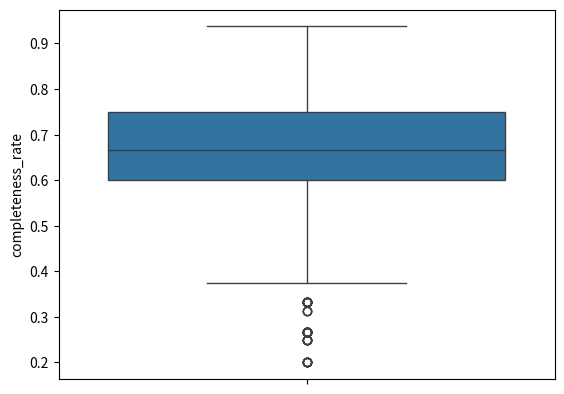

Here is the Python script that generated this plot:
import pandas as pd

data = {'groundness_rate': [0.6666666666666666, 0.9090909090909091, 0.8571428571428571, 0.8181818181818182, 0.9090909090909091, 1, 0.8181818181818182, 0.8181818181818182, 1, 0.8888888888888888, 0.7272727272727273, 0.9090909090909091, 0.9090909090909091, 1, 1, 0.875, 0.875, 1, 1, 1, 1, 0.7777777777777778, 1, 1, 1, 1, 0.75, 0.8571428571428571, 0.8888888888888888, 0.8888888888888888, 1, 1, 1, 1, 0.75, 1, 0.75, 1, 0.75, 0.9, 0.9090909090909091, 0.9, 0.9090909090909091, 1, 1, 1, 1, 1, 0.9, 1, 1, 1, 1, 1, 0.625, 1, 1, 1, 1, 1, 0.875, 1, 0.875, 1, 0.875, 0.875, 1, 0.9090909090909091, 1, 1, 1, 1, 0.625, 1, 0.9, 0.9, 0.9, 0.9, 0.9166666666666666, 1, 1, 0.6, 1, 1, 1, 0.9, 0.9, 1, 0.8888888888888888, 1, 1, 1, 1, 0.9166666666666666, 0.9166666666666666, 1, 1, 0.8571428571428571, 0.9166666666666666, 1, 0.875, 0.875, 1, 1, 1, 1, 1, 1, 0.875, 0.875, 0.8888888888888888, 1, 1, 1, 0.7777777777777778, 0.875, 0.9166666666666666, 0.75, 1, 1, 1, 1, 1, 1, 1, 1, 1, 0.5714285714285714, 0.6666666666666666, 0.75, 1, 1, 0.8888888888888888, 0.9, 0.8571428571428571, 1, 1, 1, 1, 1, 1, 0.9, 1, 1, 1, 1, 1, 1, 1, 1, 0.7142857142857143, 0.8888888888888888, 0.8888888888888888, 0.875, 1, 0.8571428571428571, 1, 0.3333333333333333, 1, 1, 1, 1, 1, 0.8, 1, 1, 1, 1, 1, 0.875, 1, 0.8888888888888888, 0.8888888888888888, 1, 1, 1, 1, 1, 1, 1, 1, 1, 0.9090909090909091, 0.9090909090909091, 0.9090909090909091, 0.9090909090909091, 0.9090909090909091, 0.9090909090909091, 1, 1, 2, 0.8571428571428571, 0.8888888888888888, 1, 1, 1, 0.8888888888888888, 0.8888888888888888, 0.8888888888888888, 1, 1, 1, 1, 1, 0.75, 0.75, 0.875, 0.875, 0.3, 0.875, 0.375, 1, 1, 0.9090909090909091, 1, 0.875, 0.625, 0.875, 1, 1, 1, 1, 1, 1, 1, 1, 1, 1, 0.875, 0.8888888888888888, 0.7692307692307693, 0.9230769230769231, 0.6923076923076923, 0.9, 0.9, 1, 0.875, 1, 1, 1, 1, 1, 1, 1, 1.3333333333333333, 1.3333333333333333, 1.6666666666666667, 1.3333333333333333, 1.3333333333333333, 1.3333333333333333, 1.6666666666666667, 1.3333333333333333, 1.6666666666666667, 1.3333333333333333, 1.3333333333333333, 1.3333333333333333, 1, 1, 1, 0.8888888888888888, 0.9, 0.8333333333333334, 1, 1, 3, 1, 1, 0.75, 1, 0.875, 1, 0.75, 0.8571428571428571, 1, 0.9, 0.9, 0.9090909090909091, 0.9090909090909091, 0.9090909090909091, 0.9090909090909091, 1, 0.8888888888888888, 0.8571428571428571, 1, 0.7777777777777778, 1, 1, 1, 1, 0.875, 1, 0.8181818181818182, 0.8181818181818182, 0.8181818181818182, 1, 1, 1, 1, 1, 1, 1, 1, 1, 1, 1, 1, 0.8888888888888888, 1, 0.8888888888888888, 1, 0.5, 1, 0.875, 1, 1, 0.8888888888888888, 0.9, 1, 0.9090909090909091, 0.8333333333333334, 0.8571428571428571, 0.42857142857142855, 0.8571428571428571, 0.8571428571428571, 1, 0.9, 1, 1, 1, 0.6666666666666666, 1, 1, 0.5, 1, 0.9, 0.9, 1, 1, 1, 1, 1, 1, 1, 1, 0.6666666666666666, 0.6666666666666666, 1, 0.7142857142857143, 1, 1, 1, 0.6666666666666666, 1, 1, 1, 1, 1, 1, 1, 1, 0.5, 3, 1, 1, 1, 1, 1, 1, 1, 1, 1, 0.3333333333333333, 0.8888888888888888, 0.875, 0.9, 0.875, 1, 0.5, 1, 0.5, 1, 1, 1, 0.6666666666666666, 1, 1, 1, 1, 1, 1, 1, 1, 0.7, 1, 1, 1, 1, 0.875, 0.875, 1, 1, 1, 0.875, 0.875, 0.9, 0.9, 1, 0.9, 0.9, 1, 0.7777777777777778, 0.8888888888888888, 0.9090909090909091, 0.875, 0.875, 1, 1, 1, 1, 1, 1, 1, 1, 1, 1, 1, 1, 1, 0.9, 0.7, 0.9, 0.6666666666666666, 0.2222222222222222, 0.7142857142857143, 0.8333333333333334, 0.9, 0.9166666666666666, 0.9166666666666666, 1, 0.6666666666666666, 0.7777777777777778, 0.8888888888888888, 0.6666666666666666, 0.7777777777777778, 0.7777777777777778, 0.8, 0.8, 0.6363636363636364, 0.6363636363636364, 0.9090909090909091, 0.7, 0.7777777777777778, 0.7777777777777778, 0.7272727272727273, 0.45454545454545453, 0.45454545454545453, 0.45454545454545453, 0.75, 0.8571428571428571, 0.6666666666666666, 0.7777777777777778, 0.5555555555555556, 0.875, 0.8333333333333334, 0.8333333333333334, 0.8333333333333334, 0.8333333333333334, 0.75, 0.8333333333333334, 0.8333333333333334, 0.2857142857142857, 0.7777777777777778, 0.9090909090909091, 0.9090909090909091, 0.9090909090909091, 0.5, 0.8333333333333334, 0.7777777777777778, 0.875, 1, 0.5, 0.75, 0.75, 0.625, 0.5, 1.5, 0.5, 0.75, 0.75, 0.625, 0.625, 0.625, 0.625, 0.625, 0.75, 0.75, 0.8, 0.5555555555555556, 0.6, 0], 'completeness_rate': [0.5333333333333333, 0.75, 0.5333333333333333, 0.8125, 0.8125, 0.8125, 0.8125, 0.8125, 0.8666666666666667, 0.6875, 0.8666666666666667, 0.8666666666666667, 0.8666666666666667, 0.6875, 0.625, 0.625, 0.625, 0.75, 0.7333333333333333, 0.7333333333333333, 0.625, 0.625, 0.4, 0.4, 0.4, 0.5333333333333333, 0.9333333333333333, 0.5, 0.7333333333333333, 0.7333333333333333, 0.26666666666666666, 0.26666666666666666, 0.26666666666666666, 0.8125, 0.3333333333333333, 0.3333333333333333, 0.3333333333333333, 0.3333333333333333, 0.3333333333333333, 0.75, 0.8125, 0.75, 0.8125, 0.7333333333333333, 0.9375, 0.9375, 0.8, 0.8, 0.8, 0.8, 0.6666666666666666, 0.6666666666666666, 0.6666666666666666, 0.6666666666666666, 0.6666666666666666, 0.6666666666666666, 0.6666666666666666, 0.6666666666666666, 0.6666666666666666, 0.6666666666666666, 0.6666666666666666, 0.6666666666666666, 0.6666666666666666, 0.6666666666666666, 0.6666666666666666, 0.6666666666666666, 0.7333333333333333, 0.8666666666666667, 0.9333333333333333, 0.75, 0.75, 0.6666666666666666, 0.6666666666666666, 0.8, 0.75, 0.75, 0.75, 0.75, 0.875, 0.6666666666666666, 0.7333333333333333, 0.75, 0.625, 0.4666666666666667, 0.7333333333333333, 0.8, 0.8, 0.7333333333333333, 0.7333333333333333, 0.7333333333333333, 0.7333333333333333, 0.6666666666666666, 0.8125, 0.875, 0.875, 0.875, 0.875, 0.5, 0.9333333333333333, 0.625, 0.6, 0.6, 0.5, 0.5333333333333333, 0.5333333333333333, 0.5333333333333333, 0.6666666666666666, 0.6, 0.6, 0.6, 0.625, 0.8, 0.6666666666666666, 0.7333333333333333, 0.6875, 0.6666666666666666, 0.875, 0.6, 0.4, 0.4, 0.3333333333333333, 0.3333333333333333, 0.3333333333333333, 0.6666666666666666, 0.6666666666666666, 0.6, 0.6666666666666666, 0.5333333333333333, 0.6666666666666666, 0.4666666666666667, 0.8666666666666667, 0.75, 0.6666666666666666, 0.6875, 0.6, 0.8125, 0.6, 0.7333333333333333, 0.7333333333333333, 0.7333333333333333, 0.3125, 0.8, 0.6666666666666666, 0.6666666666666666, 0.6666666666666666, 0.6666666666666666, 0.6666666666666666, 0.6666666666666666, 0.6666666666666666, 0.6666666666666666, 0.6, 0.7333333333333333, 0.7333333333333333, 0.6666666666666666, 0.26666666666666666, 0.6, 0.26666666666666666, 0.26666666666666666, 0.26666666666666666, 0.8, 0.8666666666666667, 0.8, 0.8, 0.4666666666666667, 0.6666666666666666, 0.8, 0.7333333333333333, 0.7333333333333333, 0.7333333333333333, 0.625, 0.6, 0.7333333333333333, 0.7333333333333333, 0.4666666666666667, 0.5625, 0.625, 0.875, 0.875, 0.875, 0.875, 0.5333333333333333, 0.625, 0.8125, 0.8125, 0.8666666666666667, 0.8666666666666667, 0.8666666666666667, 0.8666666666666667, 0.3125, 0.625, 0.2, 0.5333333333333333, 0.7333333333333333, 0.7333333333333333, 0.7333333333333333, 0.7333333333333333, 0.6666666666666666, 0.6666666666666666, 0.6666666666666666, 0.6875, 0.75, 0.75, 0.6666666666666666, 0.625, 0.6, 0.6, 0.6666666666666666, 0.6666666666666666, 0.8, 0.6666666666666666, 0.6666666666666666, 0.8125, 0.8125, 0.8125, 0.75, 0.6666666666666666, 0.6666666666666666, 0.6666666666666666, 0.75, 0.4666666666666667, 0.6, 0.6, 0.6, 0.6, 0.6, 0.6, 0.6, 0.6, 0.6666666666666666, 0.7333333333333333, 0.9375, 0.9375, 0.9375, 0.8, 0.8, 0.6875, 0.625, 0.6, 0.6, 0.6666666666666666, 0.6666666666666666, 0.8, 0.8, 0.8, 0.26666666666666666, 0.26666666666666666, 0.26666666666666666, 0.26666666666666666, 0.26666666666666666, 0.26666666666666666, 0.26666666666666666, 0.26666666666666666, 0.26666666666666666, 0.26666666666666666, 0.26666666666666666, 0.26666666666666666, 0.7333333333333333, 0.7333333333333333, 0.7333333333333333, 0.6875, 0.75, 0.5333333333333333, 0.8, 0.6875, 0.2, 0.6, 0.6, 0.3333333333333333, 0.25, 0.5625, 0.8125, 0.3333333333333333, 0.6, 0.4666666666666667, 0.8, 0.8, 0.8666666666666667, 0.8666666666666667, 0.8666666666666667, 0.8666666666666667, 0.7333333333333333, 0.6875, 0.5333333333333333, 0.5333333333333333, 0.7333333333333333, 0.5625, 0.5625, 0.5625, 0.4666666666666667, 0.6666666666666666, 0.9375, 0.8125, 0.8125, 0.8125, 0.6875, 0.25, 0.25, 0.25, 0.25, 0.25, 0.8666666666666667, 0.875, 0.8, 0.8, 0.7333333333333333, 0.7333333333333333, 0.7333333333333333, 0.6875, 0.6875, 0.6875, 0.2, 0.75, 0.6666666666666666, 0.6875, 0.75, 0.6875, 0.75, 0.75, 0.8125, 0.5333333333333333, 0.6, 0.6, 0.6, 0.6, 0.8, 0.8, 0.8, 0.8, 0.8, 0.4666666666666667, 0.6, 0.3333333333333333, 0.3333333333333333, 0.3333333333333333, 0.8, 0.8, 0.75, 0.75, 0.6666666666666666, 0.3333333333333333, 0.3333333333333333, 0.7333333333333333, 0.7333333333333333, 0.7333333333333333, 0.7333333333333333, 0.5333333333333333, 0.5333333333333333, 0.6, 0.7333333333333333, 0.8666666666666667, 0.8666666666666667, 0.26666666666666666, 0.26666666666666666, 0.8666666666666667, 0.8666666666666667, 0.8666666666666667, 0.8666666666666667, 0.8666666666666667, 0.6875, 0.8125, 0.4666666666666667, 0.2, 0.2, 0.2, 0.2, 0.6666666666666666, 0.5, 0.6666666666666666, 0.6, 0.75, 0.625, 0.6875, 0.6666666666666666, 0.6, 0.75, 0.6666666666666666, 0.8, 0.26666666666666666, 0.26666666666666666, 0.26666666666666666, 0.4666666666666667, 0.4666666666666667, 0.6, 0.6875, 0.4666666666666667, 0.4666666666666667, 0.4666666666666667, 0.4666666666666667, 0.4666666666666667, 0.6, 0.8, 0.8, 0.8, 0.8, 0.8, 0.6666666666666666, 0.6666666666666666, 0.6666666666666666, 0.6666666666666666, 0.6666666666666666, 0.6666666666666666, 0.7333333333333333, 0.6, 0.6, 0.6875, 0.6875, 0.8666666666666667, 0.75, 0.75, 0.625, 0.7333333333333333, 0.7333333333333333, 0.8666666666666667, 0.6666666666666666, 0.6666666666666666, 0.6666666666666666, 0.6666666666666666, 0.6666666666666666, 0.6666666666666666, 0.6875, 0.8, 0.625, 0.625, 0.625, 0.625, 0.6875, 0.6875, 0.6875, 0.75, 0.8, 0.75, 0.7333333333333333, 0.7333333333333333, 0.6, 0.875, 0.8, 0.875, 0.875, 0.4, 0.6875, 0.7333333333333333, 0.7333333333333333, 0.7333333333333333, 0.7333333333333333, 0.7333333333333333, 0.8, 0.8, 0.8666666666666667, 0.8666666666666667, 0.8666666666666667, 0.8, 0.6875, 0.7333333333333333, 0.8125, 0.8125, 0.8125, 0.8125, 0.4, 0.5333333333333333, 0.7333333333333333, 0.7333333333333333, 0.7333333333333333, 0.625, 0.6, 0.6, 0.6, 0.6, 0.3333333333333333, 0.875, 0.875, 0.6, 0.7333333333333333, 0.8125, 0.8125, 0.8666666666666667, 0.3125, 0.4666666666666667, 0.7333333333333333, 0.6, 0.3333333333333333, 0.3333333333333333, 0.6666666666666666, 0.6666666666666666, 0.6666666666666666, 0.375, 0.26666666666666666, 0.375, 0.375, 0.375, 0.5625, 0.5625, 0.5625, 0.5625, 0.5625, 0.5625, 0.6666666666666666, 0.7333333333333333, 0.6666666666666666, 0.4, 0.26666666666666666]}
df = pd.DataFrame(data)


import seaborn as sns
import matplotlib.pyplot as plt

df_filtered_groundness = df[df["groundness_rate"] <= 1.0]
df_completeness_rates = df[["completeness_rate"]]

#sns.boxplot(
#    df_filtered_groundness,
#    y="groundness_rate",
#)
#plt.show()

sns.boxplot(
    df_completeness_rates,
    y="completeness_rate",
)
plt.show()
